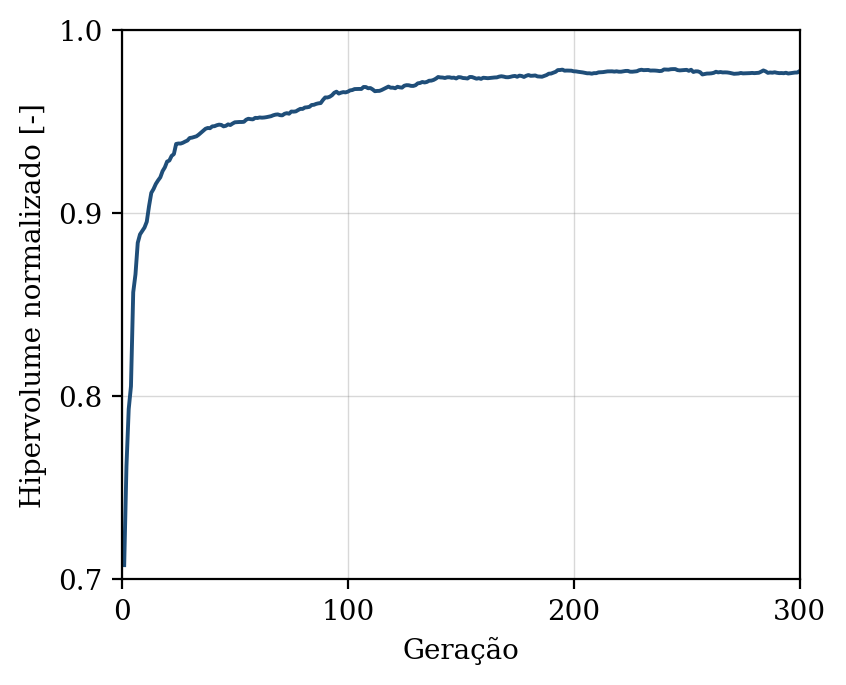

Data behind this chart, as committed beside it:
geracao, hipervolume, n_solucoes, n_avaliacoes
1, 0.7078, 5, 50
2, 0.7617, 11, 100
3, 0.7929, 20, 150
4, 0.8054, 21, 200
5, 0.8568, 30, 250
6, 0.8666, 33, 300
7, 0.8838, 31, 350
8, 0.8884, 38, 400
9, 0.8902, 45, 450
10, 0.8921, 50, 500
11, 0.8953, 49, 550
12, 0.9038, 48, 600
13, 0.9111, 50, 650
14, 0.9132, 50, 700
15, 0.9159, 50, 750
16, 0.9179, 50, 800
17, 0.9196, 50, 850
18, 0.9229, 50, 900
19, 0.925, 50, 950
20, 0.9282, 50, 1000
21, 0.9287, 50, 1050
22, 0.9312, 50, 1100
23, 0.9322, 50, 1150
24, 0.9378, 50, 1200
25, 0.938, 50, 1250
26, 0.938, 50, 1300
27, 0.9384, 50, 1350
28, 0.9391, 50, 1400
29, 0.9397, 50, 1450
30, 0.941, 50, 1500
31, 0.9412, 50, 1550
32, 0.9416, 50, 1600
33, 0.942, 50, 1650
34, 0.9429, 50, 1700
35, 0.9439, 50, 1750
36, 0.945, 50, 1800
37, 0.9461, 50, 1850
38, 0.9465, 50, 1900
39, 0.9464, 50, 1950
40, 0.9474, 50, 2000
41, 0.9475, 50, 2050
42, 0.948, 50, 2100
43, 0.9483, 50, 2150
44, 0.9482, 50, 2200
45, 0.9474, 50, 2250
46, 0.9477, 50, 2300
47, 0.9485, 50, 2350
48, 0.9481, 50, 2400
49, 0.9489, 50, 2450
50, 0.9496, 50, 2500
51, 0.9497, 50, 2550
52, 0.9498, 50, 2600
53, 0.9498, 50, 2650
54, 0.9499, 50, 2700
55, 0.951, 50, 2750
56, 0.9515, 50, 2800
57, 0.9513, 50, 2850
58, 0.9512, 50, 2900
59, 0.952, 50, 2950
60, 0.952, 50, 3000
... 240 more rows
